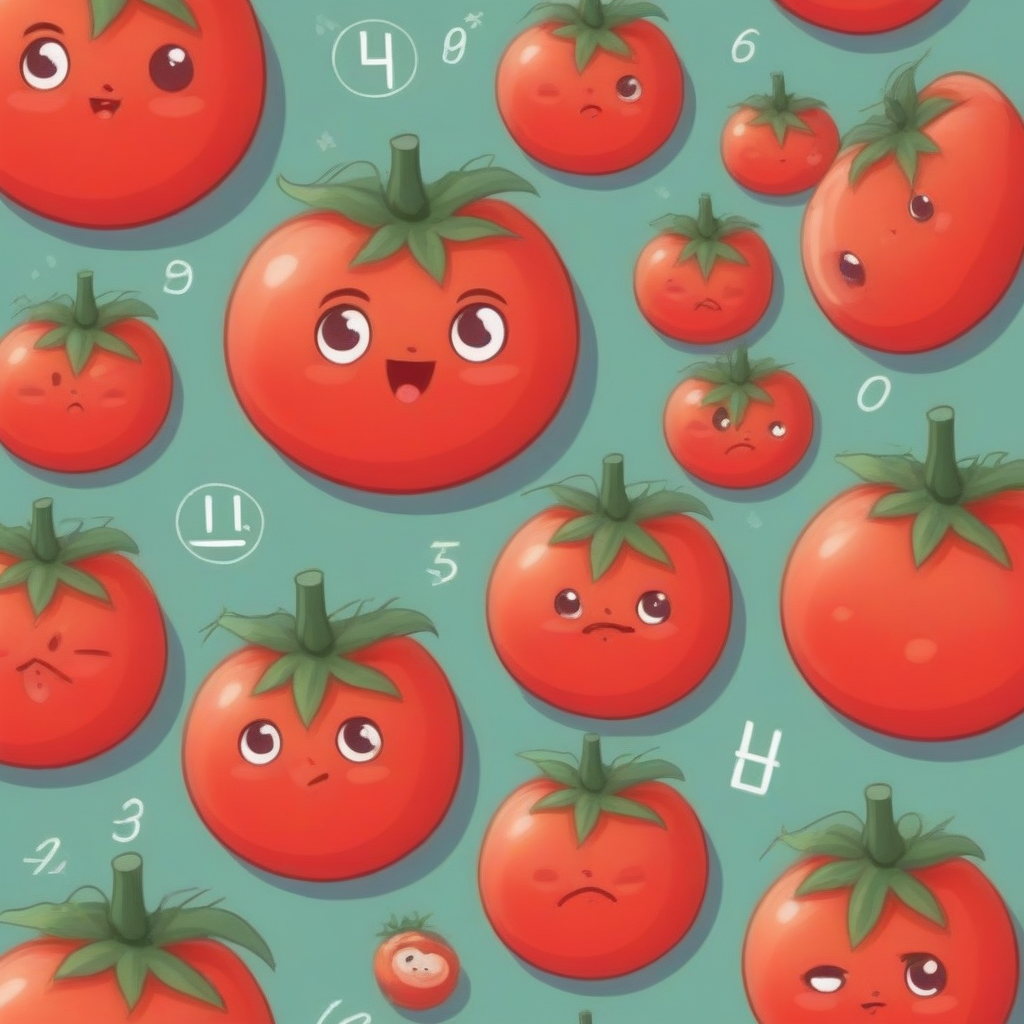
Generation parameters embedded in this image by AUTOMATIC1111 Stable Diffusion web UI or a fork of it (Forge, ...) (PNG 'parameters' text chunk):
anime style tomato math game
Steps: 20, Sampler: Euler a, CFG scale: 7, Seed: 765924785, Size: 1024x1024, Model hash: 1fe6c7ec54, Version: v1.6.0-2-g4afaaf8a